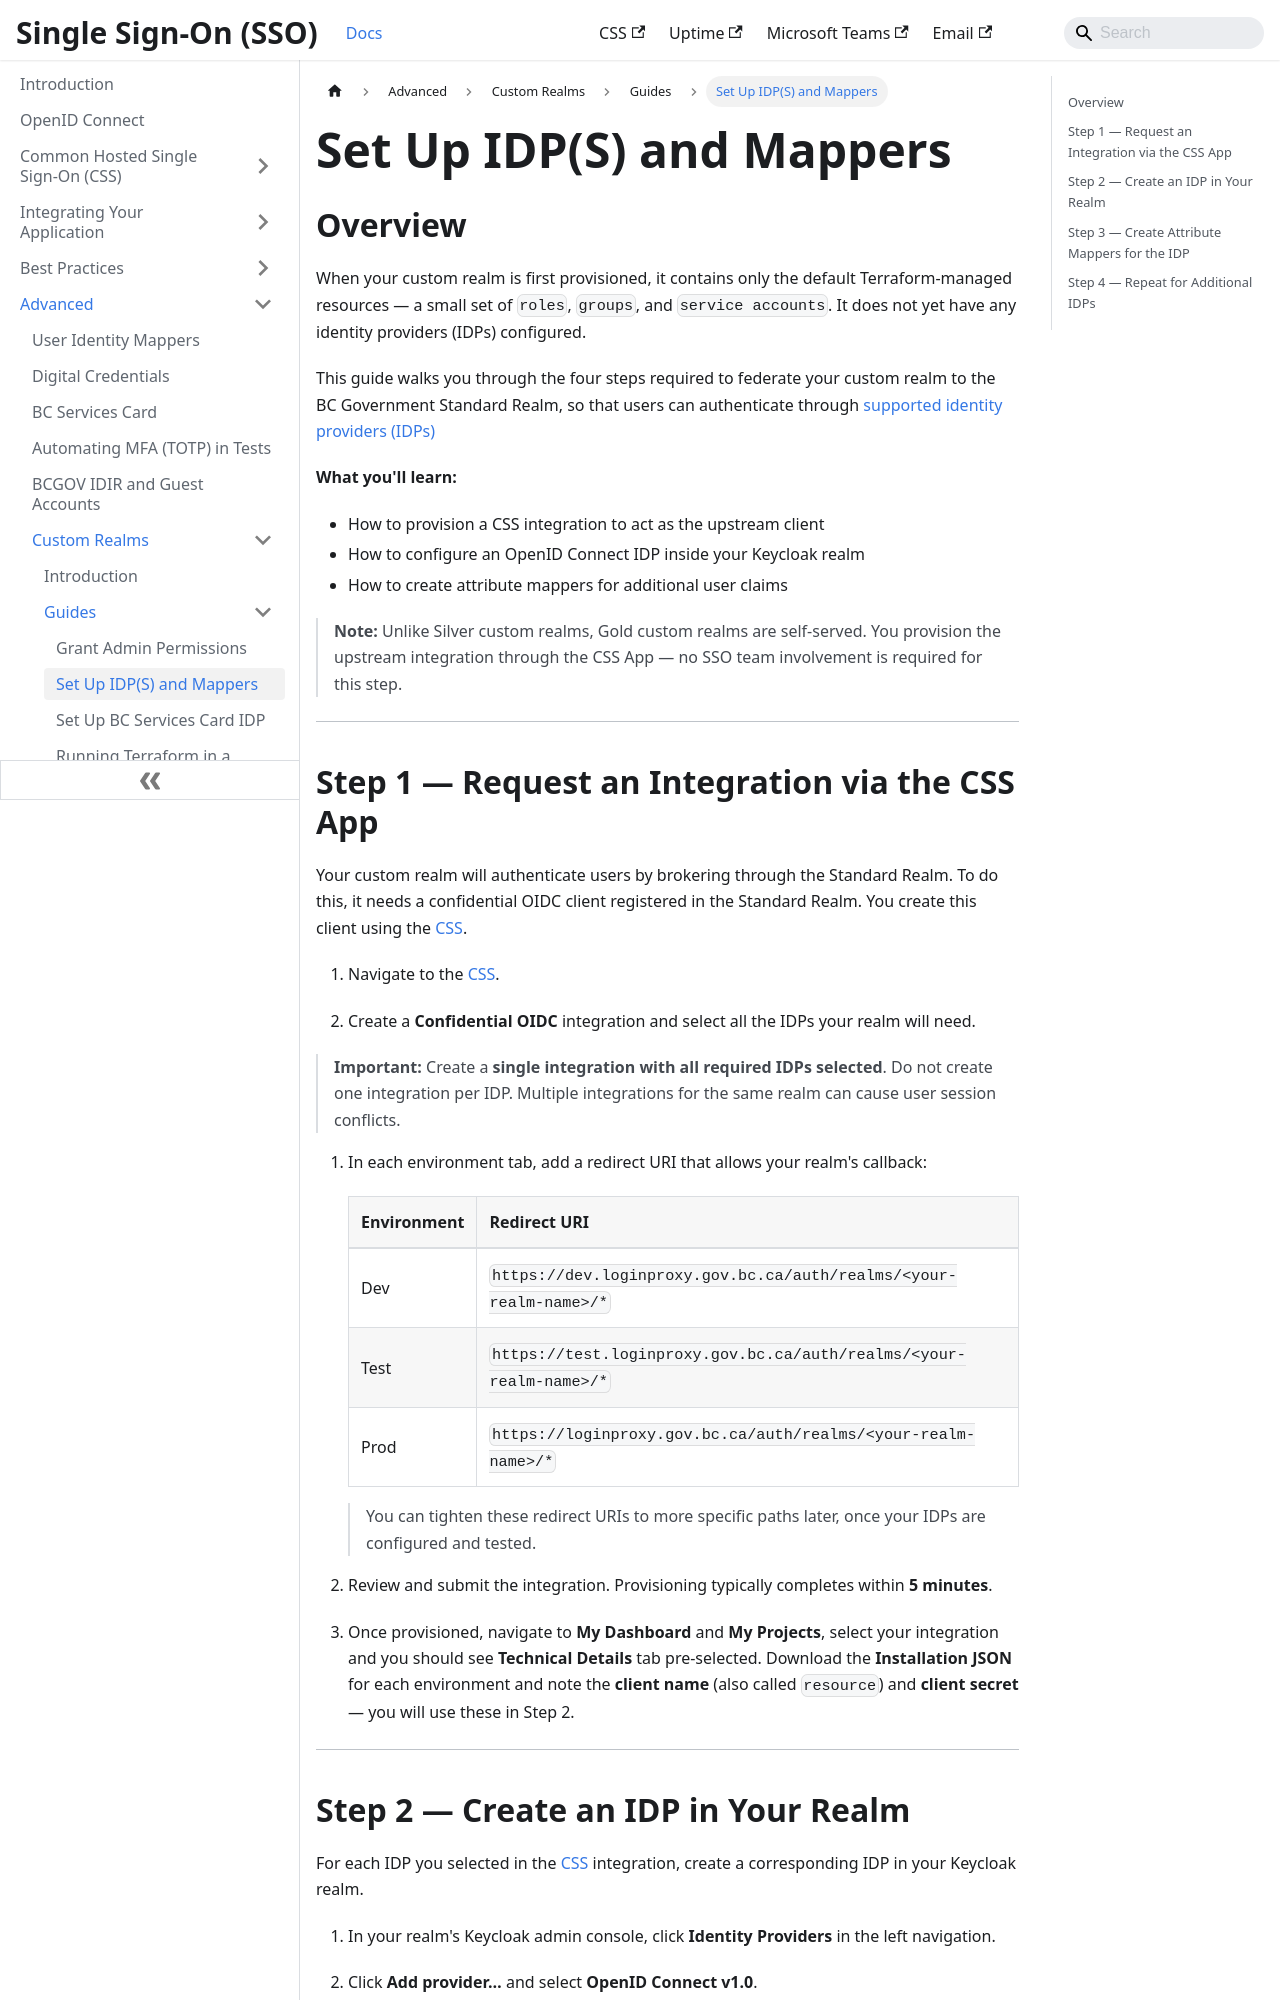

repository: bcgov/sso-docs · page: advanced/custom-realms/guides/setup-idps-mappers.html · generator: docusaurus

---
sidebar_position: 2
description: How to setup identity provider and its mappers
tags:
   - custom-realm
   - keycloak-mappers
   - identity-providers
---

# Set Up IDP(S) and Mappers

## Overview

When your custom realm is first provisioned, it contains only the default Terraform-managed resources — a small set of `roles`, `groups`, and `service accounts`. It does not yet have any identity providers (IDPs) configured.

This guide walks you through the four steps required to federate your custom realm to the BC Government Standard Realm, so that users can authenticate through [supported identity providers (IDPs)](../../../index.md#supported-identity-providers)

**What you'll learn:**

- How to provision a CSS integration to act as the upstream client
- How to configure an OpenID Connect IDP inside your Keycloak realm
- How to create attribute mappers for additional user claims

> **Note:** Unlike Silver custom realms, Gold custom realms are self-served. You provision the upstream integration through the CSS App — no SSO team involvement is required for this step.

---
